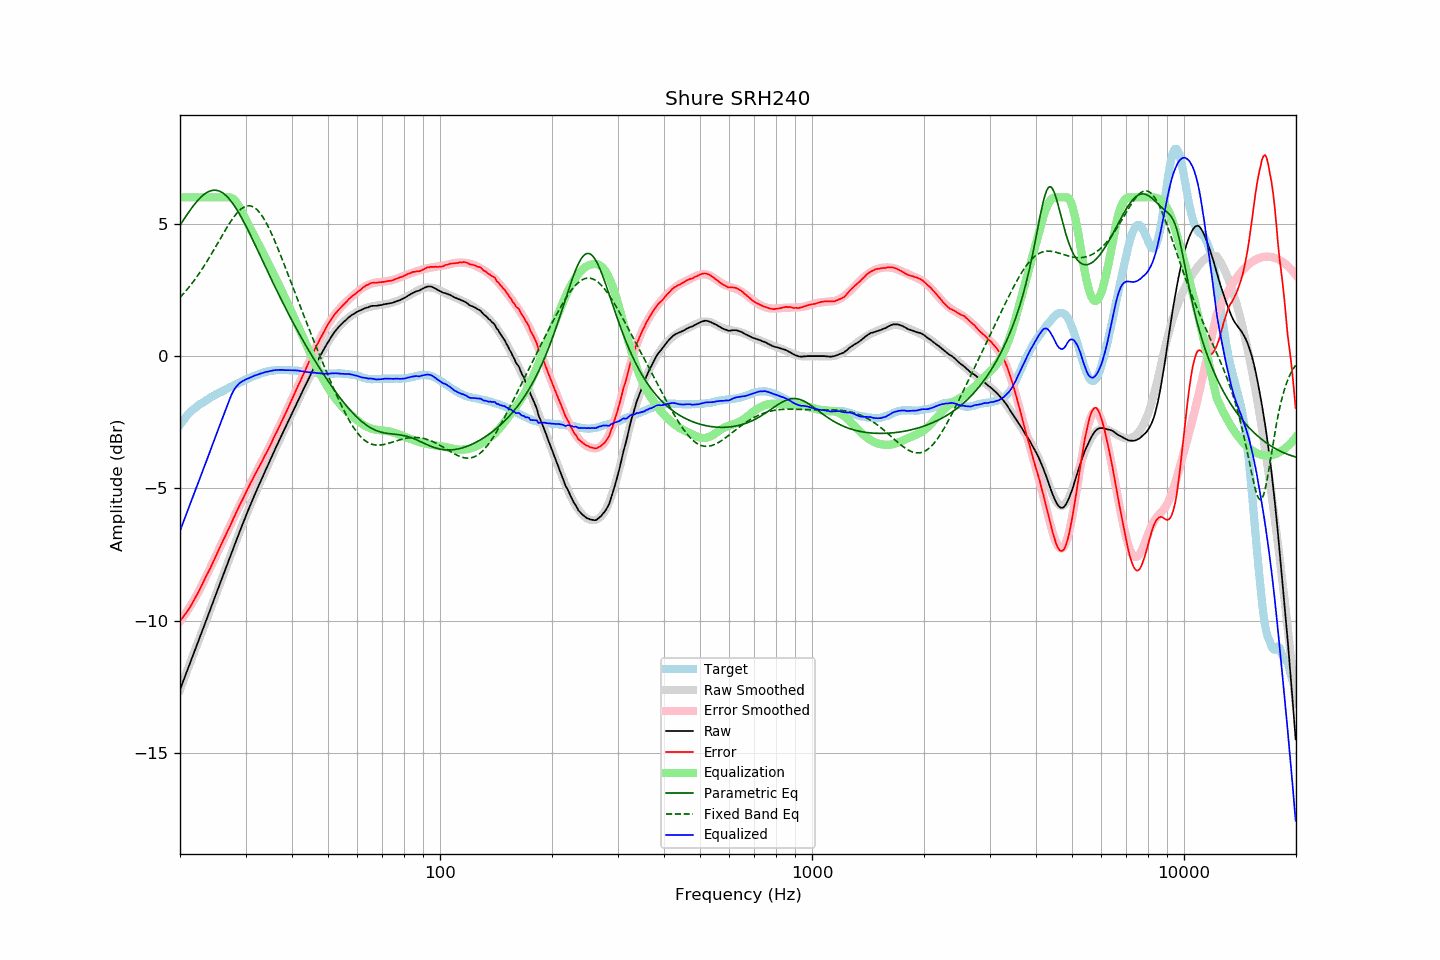

The file beside this chart, header and first rows:
frequency, raw, error, smoothed, error_smoothed, equalization, parametric_eq, fixed_band_eq, equalized_raw, equalized_smoothed, target
20.00, -12.60, -10.00, -12.60, -10.02, 6.00, 4.94, 2.22, -6.60, -6.60, -2.60
20.20, -12.44, -9.93, -12.44, -9.94, 6.00, 5.04, 2.28, -6.44, -6.44, -2.51
20.40, -12.28, -9.85, -12.28, -9.85, 6.00, 5.13, 2.35, -6.28, -6.28, -2.43
20.61, -12.12, -9.76, -12.12, -9.77, 6.00, 5.22, 2.42, -6.12, -6.12, -2.36
20.81, -11.96, -9.69, -11.96, -9.67, 6.00, 5.31, 2.49, -5.96, -5.96, -2.27
21.02, -11.80, -9.61, -11.80, -9.58, 6.00, 5.40, 2.56, -5.80, -5.80, -2.19
21.23, -11.64, -9.51, -11.64, -9.48, 6.00, 5.49, 2.63, -5.64, -5.64, -2.13
21.44, -11.48, -9.41, -11.48, -9.39, 6.00, 5.57, 2.71, -5.48, -5.48, -2.07
21.66, -11.32, -9.30, -11.32, -9.28, 6.00, 5.65, 2.79, -5.32, -5.32, -2.02
21.87, -11.16, -9.18, -11.16, -9.18, 6.00, 5.73, 2.87, -5.16, -5.16, -1.97
22.09, -11.00, -9.07, -11.00, -9.07, 6.00, 5.81, 2.96, -5.00, -5.00, -1.92
22.31, -10.84, -8.96, -10.84, -8.96, 6.00, 5.88, 3.04, -4.84, -4.84, -1.87
22.54, -10.68, -8.85, -10.68, -8.84, 6.00, 5.94, 3.13, -4.68, -4.68, -1.84
22.76, -10.52, -8.72, -10.52, -8.73, 6.00, 6.00, 3.22, -4.52, -4.52, -1.79
22.99, -10.36, -8.59, -10.36, -8.60, 6.00, 6.06, 3.31, -4.36, -4.36, -1.77
23.22, -10.20, -8.47, -10.20, -8.48, 6.00, 6.11, 3.41, -4.20, -4.20, -1.73
23.45, -10.03, -8.34, -10.03, -8.36, 6.00, 6.15, 3.50, -4.03, -4.03, -1.69
23.69, -9.87, -8.23, -9.87, -8.23, 6.00, 6.19, 3.60, -3.87, -3.87, -1.65
23.92, -9.71, -8.10, -9.71, -8.10, 6.00, 6.22, 3.70, -3.71, -3.71, -1.61
24.16, -9.55, -7.99, -9.55, -7.98, 6.00, 6.24, 3.80, -3.55, -3.55, -1.56
24.40, -9.39, -7.86, -9.38, -7.85, 6.00, 6.26, 3.90, -3.39, -3.38, -1.53
24.65, -9.22, -7.72, -9.22, -7.72, 6.00, 6.27, 4.01, -3.22, -3.22, -1.50
24.89, -9.06, -7.59, -9.06, -7.59, 6.00, 6.27, 4.11, -3.06, -3.06, -1.47
25.14, -8.90, -7.47, -8.90, -7.47, 6.00, 6.26, 4.22, -2.90, -2.90, -1.43
25.39, -8.73, -7.33, -8.74, -7.34, 6.00, 6.24, 4.32, -2.73, -2.74, -1.40
25.65, -8.57, -7.21, -8.57, -7.21, 6.00, 6.22, 4.43, -2.57, -2.57, -1.36
25.91, -8.41, -7.07, -8.41, -7.08, 6.00, 6.19, 4.53, -2.41, -2.41, -1.34
26.16, -8.25, -6.94, -8.25, -6.95, 6.00, 6.15, 4.64, -2.25, -2.25, -1.31
26.43, -8.09, -6.82, -8.09, -6.82, 6.00, 6.10, 4.74, -2.09, -2.09, -1.27
26.69, -7.93, -6.69, -7.93, -6.69, 6.00, 6.04, 4.84, -1.93, -1.93, -1.24
26.96, -7.77, -6.56, -7.77, -6.56, 6.00, 5.98, 4.94, -1.77, -1.77, -1.21
27.23, -7.61, -6.44, -7.61, -6.43, 6.00, 5.91, 5.04, -1.61, -1.61, -1.17
27.50, -7.45, -6.31, -7.45, -6.30, 5.98, 5.84, 5.13, -1.47, -1.46, -1.14
27.77, -7.29, -6.16, -7.29, -6.17, 5.95, 5.75, 5.22, -1.34, -1.34, -1.12
28.05, -7.13, -6.04, -7.13, -6.04, 5.89, 5.67, 5.30, -1.24, -1.24, -1.09
28.33, -6.97, -5.90, -6.97, -5.91, 5.82, 5.57, 5.37, -1.15, -1.15, -1.07
28.62, -6.81, -5.77, -6.81, -5.78, 5.73, 5.47, 5.44, -1.09, -1.09, -1.04
28.90, -6.65, -5.65, -6.65, -5.65, 5.63, 5.37, 5.50, -1.02, -1.03, -1.00
29.19, -6.50, -5.52, -6.50, -5.53, 5.52, 5.26, 5.56, -0.98, -0.98, -0.98
29.48, -6.34, -5.41, -6.34, -5.40, 5.40, 5.15, 5.60, -0.94, -0.94, -0.93
29.78, -6.19, -5.28, -6.19, -5.28, 5.28, 5.04, 5.64, -0.92, -0.91, -0.91
30.08, -6.03, -5.15, -6.04, -5.15, 5.15, 4.92, 5.66, -0.88, -0.88, -0.88
30.38, -5.88, -5.03, -5.89, -5.03, 5.03, 4.80, 5.68, -0.85, -0.86, -0.85
30.68, -5.74, -4.92, -5.74, -4.91, 4.91, 4.68, 5.68, -0.83, -0.83, -0.82
30.99, -5.59, -4.79, -5.59, -4.79, 4.79, 4.55, 5.67, -0.80, -0.80, -0.81
31.30, -5.45, -4.67, -5.45, -4.67, 4.67, 4.43, 5.65, -0.78, -0.78, -0.78
31.61, -5.30, -4.55, -5.31, -4.56, 4.56, 4.30, 5.62, -0.74, -0.75, -0.75
31.93, -5.16, -4.43, -5.17, -4.44, 4.44, 4.17, 5.58, -0.72, -0.73, -0.73
32.24, -5.03, -4.32, -5.03, -4.32, 4.32, 4.04, 5.53, -0.70, -0.70, -0.71
32.57, -4.89, -4.21, -4.89, -4.21, 4.21, 3.91, 5.46, -0.68, -0.68, -0.68
32.89, -4.75, -4.10, -4.75, -4.09, 4.09, 3.78, 5.39, -0.66, -0.66, -0.65
33.22, -4.62, -3.98, -4.61, -3.97, 3.97, 3.65, 5.30, -0.64, -0.64, -0.64
33.55, -4.48, -3.86, -4.48, -3.86, 3.86, 3.52, 5.21, -0.62, -0.62, -0.62
33.89, -4.34, -3.73, -4.34, -3.74, 3.74, 3.39, 5.11, -0.60, -0.60, -0.61
34.23, -4.21, -3.63, -4.21, -3.62, 3.62, 3.26, 5.00, -0.59, -0.59, -0.58
34.57, -4.08, -3.51, -4.07, -3.50, 3.50, 3.13, 4.88, -0.58, -0.57, -0.57
34.92, -3.94, -3.38, -3.94, -3.38, 3.38, 3.01, 4.75, -0.56, -0.56, -0.56
35.27, -3.81, -3.27, -3.81, -3.26, 3.26, 2.88, 4.62, -0.56, -0.55, -0.55
35.62, -3.67, -3.12, -3.68, -3.13, 3.13, 2.75, 4.48, -0.54, -0.54, -0.55
35.97, -3.54, -3.00, -3.54, -3.01, 3.01, 2.62, 4.34, -0.53, -0.53, -0.54
... 635 more rows
